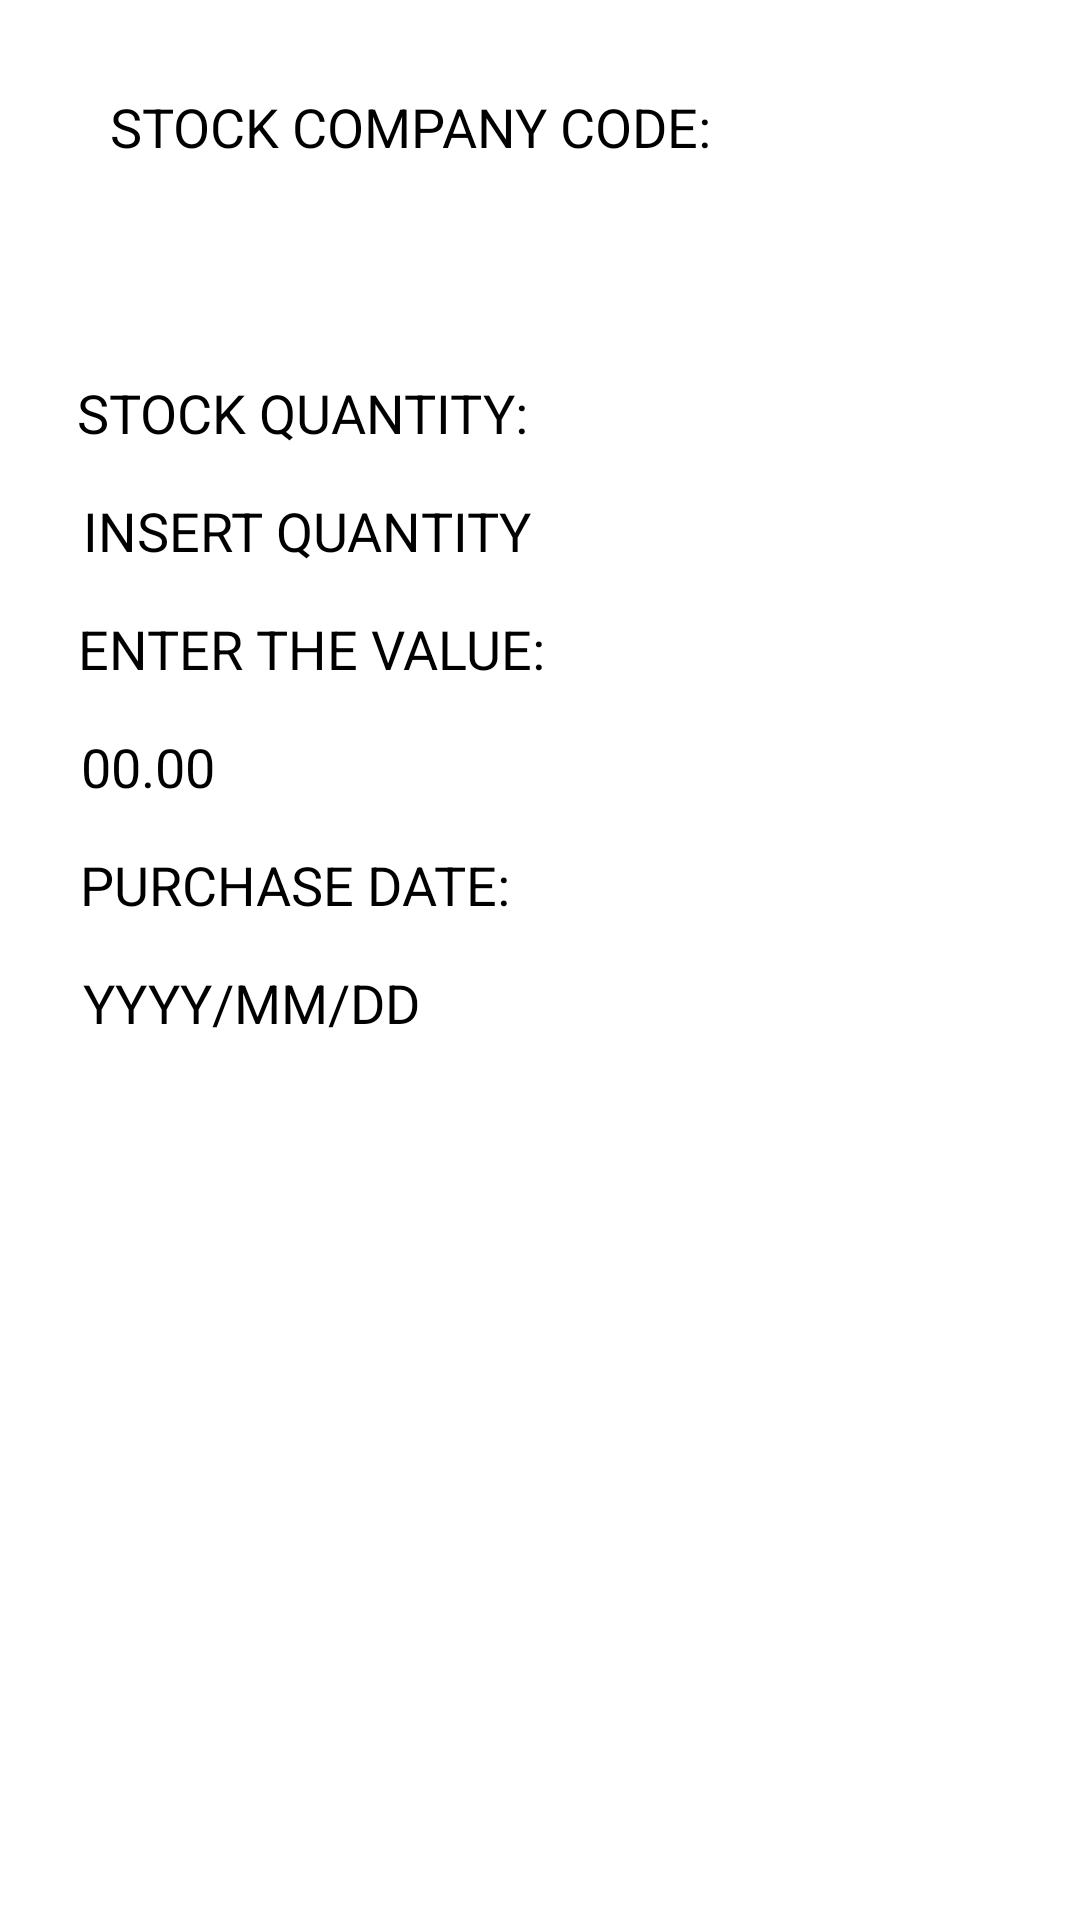

Reconstruct the res/layout file that produces this screen, plus the resources it refers to.
<!-- AndroidManifest.xml: application theme Theme.StockPortfolio -->
<!-- res/layout/activity_form.xml -->
<?xml version="1.0" encoding="utf-8"?>

<androidx.constraintlayout.widget.ConstraintLayout xmlns:android="http://schemas.android.com/apk/res/android"
    xmlns:app="http://schemas.android.com/apk/res-auto"
    xmlns:tools="http://schemas.android.com/tools"
    android:layout_width="match_parent"
    android:layout_height="match_parent"
    tools:context=".FormActivity">

    <TextView
        android:id="@+id/textView"
        android:layout_width="wrap_content"
        android:layout_height="wrap_content"
        android:layout_marginTop="30dp"
        android:text="@string/insert_stock_company_code"
        android:textSize="18dp"
        app:layout_constraintEnd_toEndOf="parent"
        app:layout_constraintHorizontal_bias="0.229"
        app:layout_constraintStart_toStartOf="parent"
        app:layout_constraintTop_toTopOf="parent" />

    <TextView
        android:id="@+id/textView2"
        android:layout_width="wrap_content"
        android:layout_height="wrap_content"
        android:layout_marginTop="15dp"
        android:text="@string/stock_quantity"
        android:textSize="18dp"
        app:layout_constraintEnd_toEndOf="parent"
        app:layout_constraintHorizontal_bias="0.122"
        app:layout_constraintStart_toStartOf="parent"
        app:layout_constraintTop_toBottomOf="@+id/code" />

    <EditText
        android:id="@+id/quantity"
        android:layout_width="wrap_content"
        android:layout_height="wrap_content"
        android:layout_marginTop="15dp"
        android:ems="10"
        android:hint="@string/hint_insert_quantity"
        android:inputType="numberSigned"
        android:textSize="18dp"
        app:layout_constraintEnd_toEndOf="parent"
        app:layout_constraintHorizontal_bias="0.184"
        app:layout_constraintStart_toStartOf="parent"
        app:layout_constraintTop_toBottomOf="@+id/textView2" />

    <TextView
        android:id="@+id/textView3"
        android:layout_width="wrap_content"
        android:layout_height="wrap_content"
        android:layout_marginTop="15dp"
        android:text="@string/purchase_date"
        android:textSize="18dp"
        app:layout_constraintEnd_toEndOf="parent"
        app:layout_constraintHorizontal_bias="0.123"
        app:layout_constraintStart_toStartOf="parent"
        app:layout_constraintTop_toBottomOf="@+id/value" />

    <EditText
        android:id="@+id/date"
        android:layout_width="wrap_content"
        android:layout_height="wrap_content"
        android:layout_marginTop="15dp"
        android:ems="10"
        android:hint="@string/hint_insert_purchase_date"
        android:inputType="date"
        android:textSize="18dp"
        app:layout_constraintEnd_toEndOf="parent"
        app:layout_constraintHorizontal_bias="0.184"
        app:layout_constraintStart_toStartOf="parent"
        app:layout_constraintTop_toBottomOf="@+id/textView3" />

    <Button
        android:id="@+id/btnSave"
        android:layout_width="wrap_content"
        android:layout_height="wrap_content"
        android:layout_marginTop="15dp"
        android:backgroundTint="@color/background_btn"
        android:text="@string/btn_save"
        android:textColor="@color/string_btn"
        app:layout_constraintEnd_toEndOf="parent"
        app:layout_constraintHorizontal_bias="0.835"
        app:layout_constraintStart_toStartOf="parent"
        app:layout_constraintTop_toBottomOf="@+id/date" />

    <Spinner
        android:id="@+id/code"
        android:layout_width="222dp"
        android:layout_height="41dp"
        android:layout_marginTop="15dp"
        app:layout_constraintEnd_toEndOf="parent"
        app:layout_constraintHorizontal_bias="0.19"
        app:layout_constraintStart_toStartOf="parent"
        app:layout_constraintTop_toBottomOf="@+id/textView" />

    <TextView
        android:id="@+id/tvValue"
        android:layout_width="wrap_content"
        android:layout_height="wrap_content"
        android:layout_marginTop="15dp"
        android:text="@string/value"
        android:textSize="18dp"
        app:layout_constraintEnd_toEndOf="parent"
        app:layout_constraintHorizontal_bias="0.128"
        app:layout_constraintStart_toStartOf="parent"
        app:layout_constraintTop_toBottomOf="@+id/quantity" />

    <EditText
        android:id="@+id/value"
        android:layout_width="wrap_content"
        android:layout_height="wrap_content"
        android:layout_marginTop="15dp"
        android:ems="10"
        android:hint="@string/hint_value"
        android:inputType="numberDecimal"
        android:textSize="18dp"
        app:layout_constraintEnd_toEndOf="parent"
        app:layout_constraintHorizontal_bias="0.179"
        app:layout_constraintStart_toStartOf="parent"
        app:layout_constraintTop_toBottomOf="@+id/tvValue" />
</androidx.constraintlayout.widget.ConstraintLayout>
<!-- resources referenced by this layout -->
<resources>
  <color name="background_btn">#03A9F4</color>
  <color name="string_btn">#FFFFFFFF</color>
  <string name="btn_save">SAVE</string>
  <string name="hint_insert_purchase_date"> YYYY/MM/DD</string>
  <string name="hint_insert_quantity">INSERT QUANTITY</string>
  <string name="hint_value">00.00</string>
  <string name="insert_stock_company_code">STOCK COMPANY CODE:</string>
  <string name="purchase_date">PURCHASE DATE:</string>
  <string name="stock_quantity">STOCK QUANTITY:</string>
  <string name="value">ENTER THE VALUE:</string>
  <style name="Theme.StockPortfolio" parent="Theme.MaterialComponents.DayNight.DarkActionBar">
          
          <item name="colorPrimary">@color/purple_200</item>
          <item name="colorPrimaryVariant">@color/purple_700</item>
          <item name="colorOnPrimary">@color/black</item>
          
          <item name="colorSecondary">@color/teal_200</item>
          <item name="colorSecondaryVariant">@color/teal_200</item>
          <item name="colorOnSecondary">@color/black</item>
          
          <item name="android:statusBarColor" tools:targetApi="l">?attr/colorPrimaryVariant</item>
          
      </style>
  <color name="purple_200">#FFBB86FC</color>
  <color name="purple_700">#FF3700B3</color>
  <color name="black">#FF000000</color>
  <color name="teal_200">#FF03DAC5</color>
</resources>
